Run: headless pygame with SDL's dummy video driver; simulated clock (each Clock.tick advances the game by its frame time, no real sleeping); random seed 0; keys injected as events and as key.get_pressed() state; no mouse input.
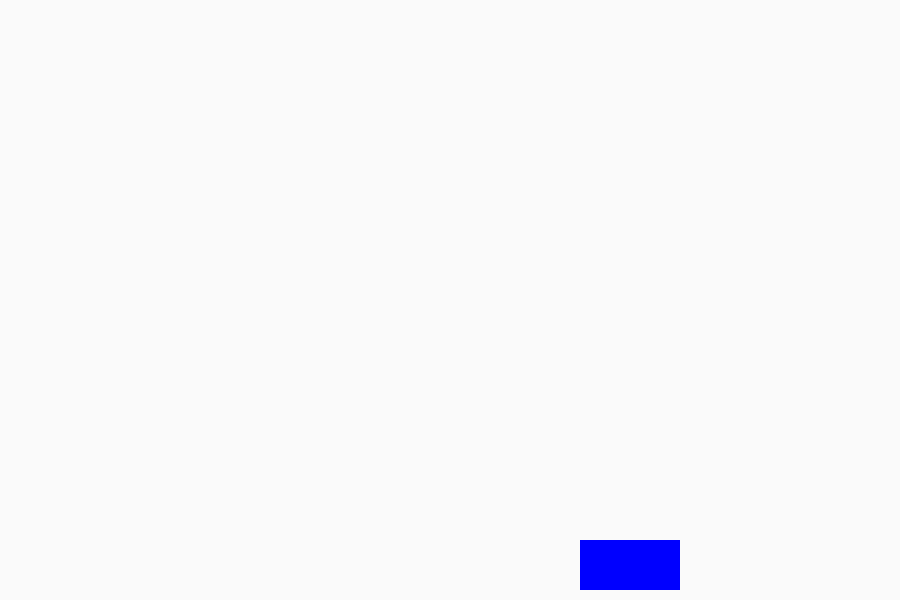
Frame 1 of 4 · flips 1–60 · no input
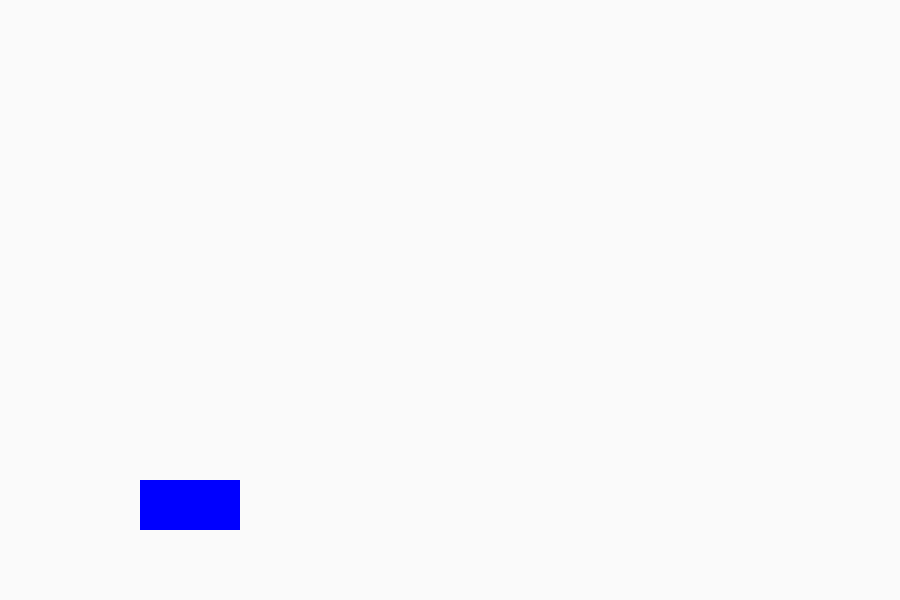
Frame 2 of 4 · flips 61–180 · tapped SPACE, RETURN · held RIGHT (→), D
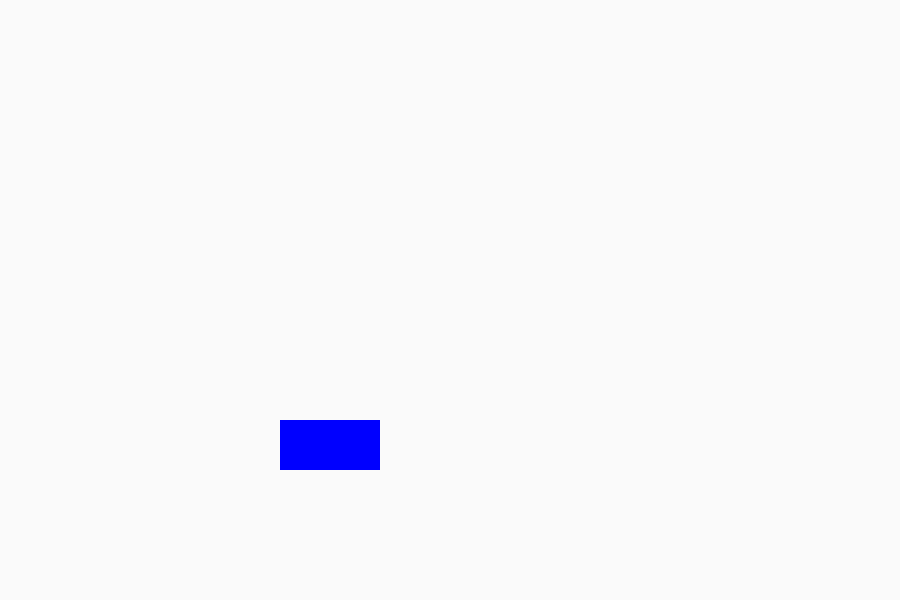
Frame 3 of 4 · flips 181–300 · held DOWN (↓), S
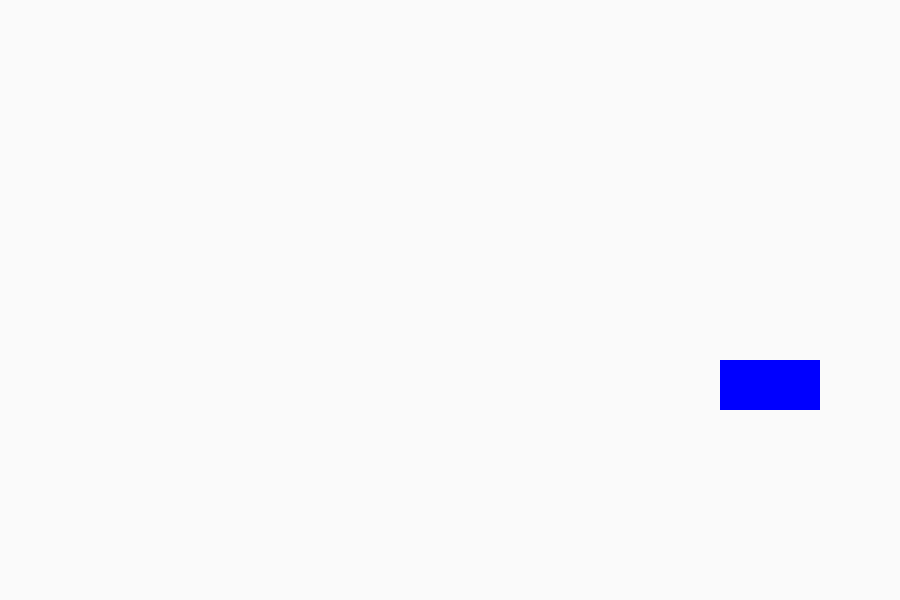
Frame 4 of 4 · flips 301–420 · held LEFT (←), A, UP (↑), W

The pygame program that drew these frames:

import pygame
from pygame.locals import *

NAME = "GMTKGameJam"

def main():
    pygame.init()
    window = pygame.display.set_mode((900, 600))
    pygame.display.set_caption(NAME)

    background = pygame.Surface(window.get_size())
    background = background.convert()
    background.fill((250, 250, 250))

    window.blit(background, (0,0))
    pygame.display.flip()

    x = 0
    y = 0
    moveX = 10
    moveY = 10
    while True:
        for event in pygame.event.get():
            if event.type == QUIT:
                return
        window.blit(background, (0,0))
        pygame.draw.rect(window, (0, 0, 255), (x,y,100,50))
        x += moveX
        y += moveY
        if(x > 800 or x < 0):
            moveX = moveX*-1
        if(y > 550 or y < 0):
            moveY = moveY*-1
        pygame.display.update()

if __name__ == "__main__": main()
